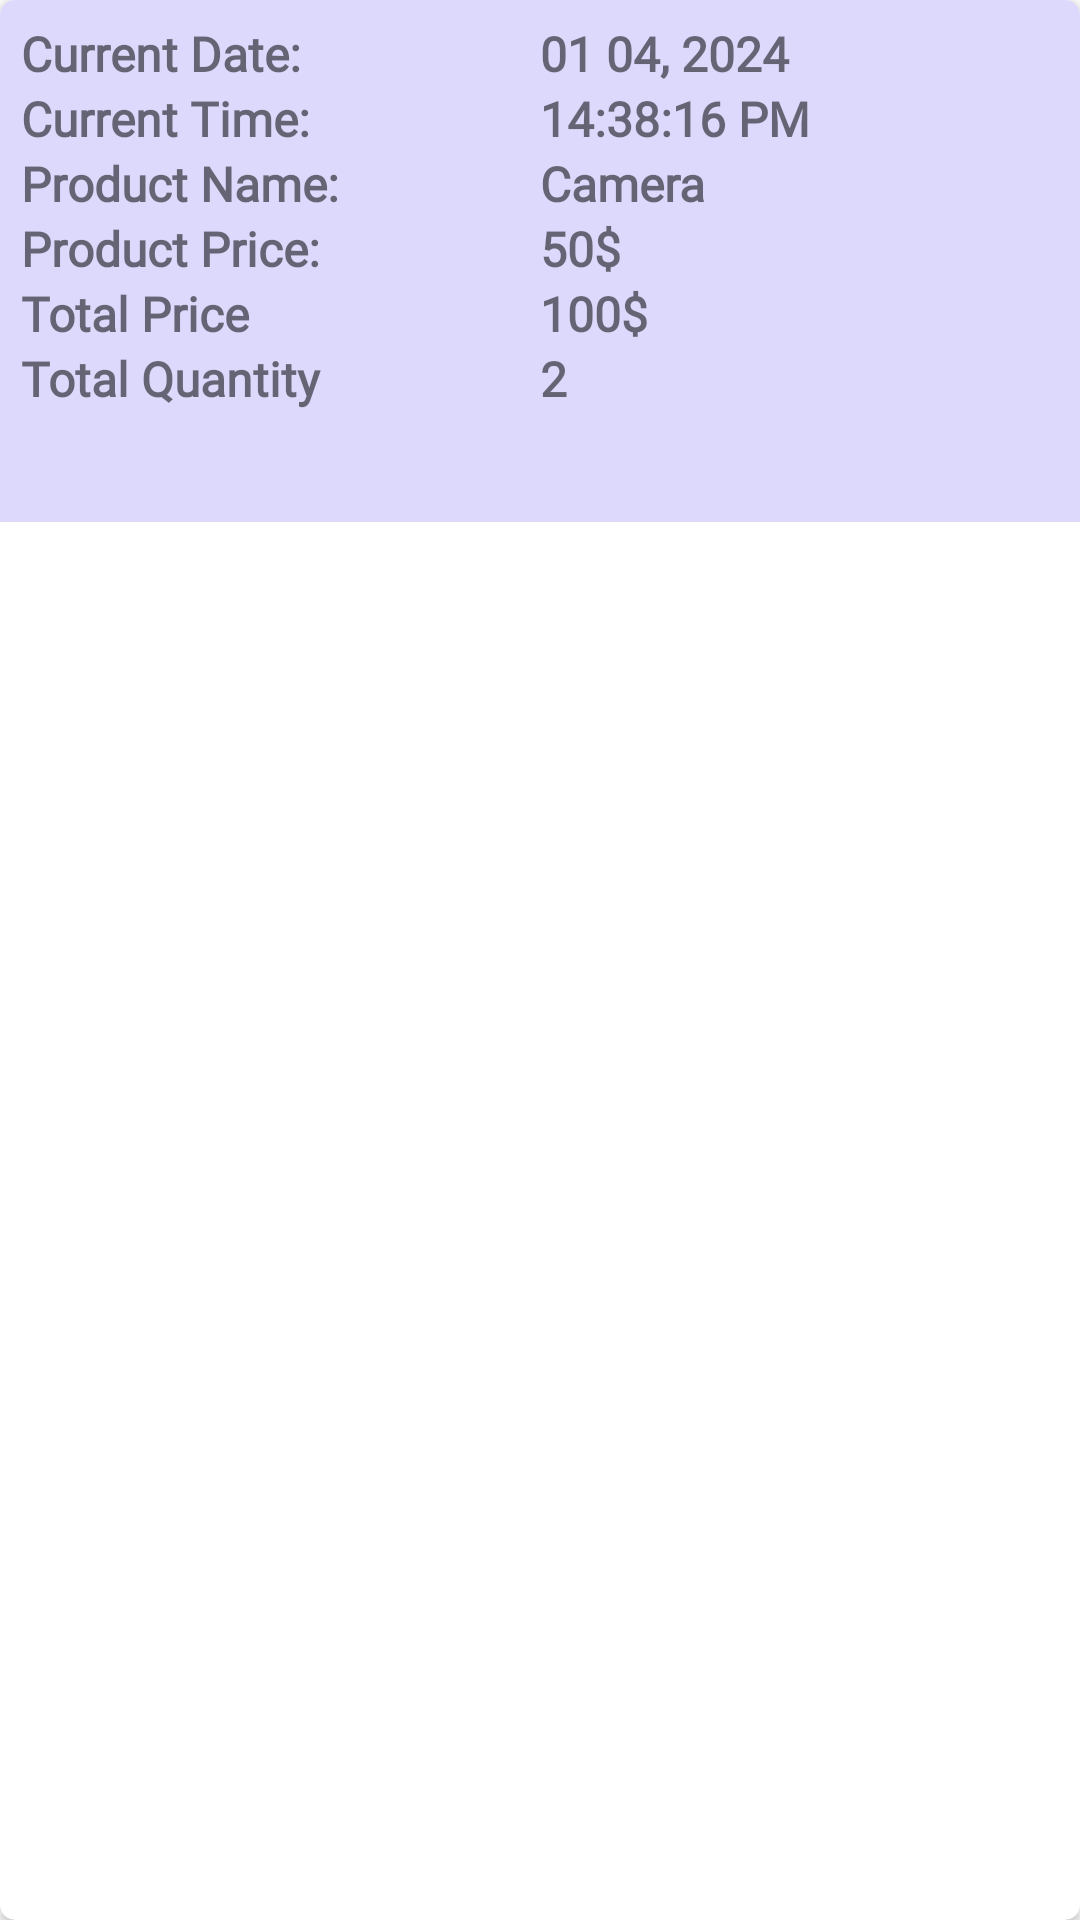

Produce the Android XML layout that renders to this screen, including the resource entries it uses.
<!-- AndroidManifest.xml: application theme Theme.Ecommerce -->
<!-- res/layout/my_cart_item.xml -->
<?xml version="1.0" encoding="utf-8"?>
<androidx.cardview.widget.CardView xmlns:android="http://schemas.android.com/apk/res/android"
    xmlns:app="http://schemas.android.com/apk/res-auto"
    android:layout_width="match_parent"
    android:layout_height="wrap_content"
    app:cardCornerRadius="5dp"
    android:elevation="4dp"
    android:layout_margin="5dp">

    <LinearLayout
        android:padding="7dp"
        android:background="@color/my_primary"
        android:layout_width="match_parent"
        android:layout_height="wrap_content"
        android:orientation="vertical"
        android:layout_marginBottom="5dp">

        <LinearLayout
            android:layout_width="match_parent"
            android:layout_height="match_parent"
            android:orientation="horizontal"
            android:weightSum="2">

            <TextView
                android:layout_width="match_parent"
                android:layout_height="wrap_content"
                android:layout_weight="1"
                android:fontFamily="@font/amethysta"
                android:text="Current Date: "
                android:textSize="16sp"
                android:textStyle="bold" />

            <TextView
                android:id="@+id/current_date"
                android:layout_width="match_parent"
                android:layout_height="wrap_content"
                android:layout_weight="1"
                android:fontFamily="@font/amethysta"
                android:text="01 04, 2024"
                android:textSize="16sp"
                android:textStyle="bold" />

        </LinearLayout>

        <LinearLayout
            android:layout_width="match_parent"
            android:layout_height="match_parent"
            android:orientation="horizontal"
            android:weightSum="2">

            <TextView
                android:layout_width="match_parent"
                android:layout_height="wrap_content"
                android:layout_weight="1"
                android:fontFamily="@font/amethysta"
                android:text="Current Time: "
                android:textSize="16sp"
                android:textStyle="bold" />

            <TextView
                android:id="@+id/current_time"
                android:layout_width="match_parent"
                android:layout_height="wrap_content"
                android:layout_weight="1"
                android:fontFamily="@font/amethysta"
                android:text="14:38:16 PM"
                android:textSize="16sp"
                android:textStyle="bold" />

        </LinearLayout>

        <LinearLayout
            android:layout_width="match_parent"
            android:layout_height="match_parent"
            android:orientation="horizontal"
            android:weightSum="2">

            <TextView
                android:layout_width="match_parent"
                android:layout_height="wrap_content"
                android:layout_weight="1"
                android:fontFamily="@font/amethysta"
                android:text="Product Name: "
                android:textSize="16sp"
                android:textStyle="bold" />

            <TextView
                android:id="@+id/product_name"
                android:layout_width="match_parent"
                android:layout_height="wrap_content"
                android:layout_weight="1"
                android:fontFamily="@font/amethysta"
                android:text="Camera"
                android:textSize="16sp"
                android:textStyle="bold" />

        </LinearLayout>

        <LinearLayout
            android:layout_width="match_parent"
            android:layout_height="match_parent"
            android:orientation="horizontal"
            android:weightSum="2">

            <TextView
                android:layout_width="match_parent"
                android:layout_height="wrap_content"
                android:layout_weight="1"
                android:fontFamily="@font/amethysta"
                android:text="Product Price: "
                android:textSize="16sp"
                android:textStyle="bold" />

            <TextView
                android:id="@+id/product_price"
                android:layout_width="match_parent"
                android:layout_height="wrap_content"
                android:layout_weight="1"
                android:fontFamily="@font/amethysta"
                android:text="50$ "
                android:textSize="16sp"
                android:textStyle="bold" />

        </LinearLayout>

        <LinearLayout
            android:layout_width="match_parent"
            android:layout_height="match_parent"
            android:orientation="horizontal"
            android:weightSum="2">

            <TextView
                android:layout_width="match_parent"
                android:layout_height="wrap_content"
                android:layout_weight="1"
                android:fontFamily="@font/amethysta"
                android:text="Total Price "
                android:textSize="16sp"
                android:textStyle="bold" />

            <TextView
                android:id="@+id/total_price"
                android:layout_width="match_parent"
                android:layout_height="wrap_content"
                android:layout_weight="1"
                android:fontFamily="@font/amethysta"
                android:text="100$ "
                android:textSize="16sp"
                android:textStyle="bold" />

        </LinearLayout>

        <LinearLayout
            android:layout_width="match_parent"
            android:layout_height="match_parent"
            android:orientation="horizontal"
            android:weightSum="2">

            <TextView
                android:layout_width="match_parent"
                android:layout_height="wrap_content"
                android:layout_weight="1"
                android:fontFamily="@font/amethysta"
                android:text="Total Quantity "
                android:textSize="16sp"
                android:textStyle="bold" />

            <TextView
                android:id="@+id/total_quantity"
                android:layout_width="match_parent"
                android:layout_height="wrap_content"
                android:layout_weight="1"
                android:fontFamily="@font/amethysta"
                android:text="2"
                android:textSize="16sp"
                android:textStyle="bold" />

        </LinearLayout>


        <ImageView
            android:id="@+id/delete"
            android:layout_marginLeft="10dp"
            android:layout_width="match_parent"
            android:layout_height="30dp"
            android:src="@drawable/delete_icon"/>

    </LinearLayout>
</androidx.cardview.widget.CardView>
<!-- resources referenced by this layout -->
<resources>
  <color name="my_primary">#DDD9FC</color>
  <style name="Theme.Ecommerce" parent="Theme.MaterialComponents.DayNight.NoActionBar">
          
          <item name="colorPrimary">@color/purple</item>
          <item name="colorPrimaryVariant">@color/purple</item>
          <item name="colorOnPrimary">@color/white</item>
          
          <item name="colorSecondary">@color/purple</item>
          <item name="colorSecondaryVariant">@color/purple</item>
          <item name="colorOnSecondary">@color/black</item>
  
          <item name="android:statusBarColor">?attr/colorPrimaryVariant</item>
  
      </style>
  <color name="purple">#78189A</color>
  <color name="white">#FFFFFFFF</color>
  <color name="black">#FF000000</color>
</resources>
